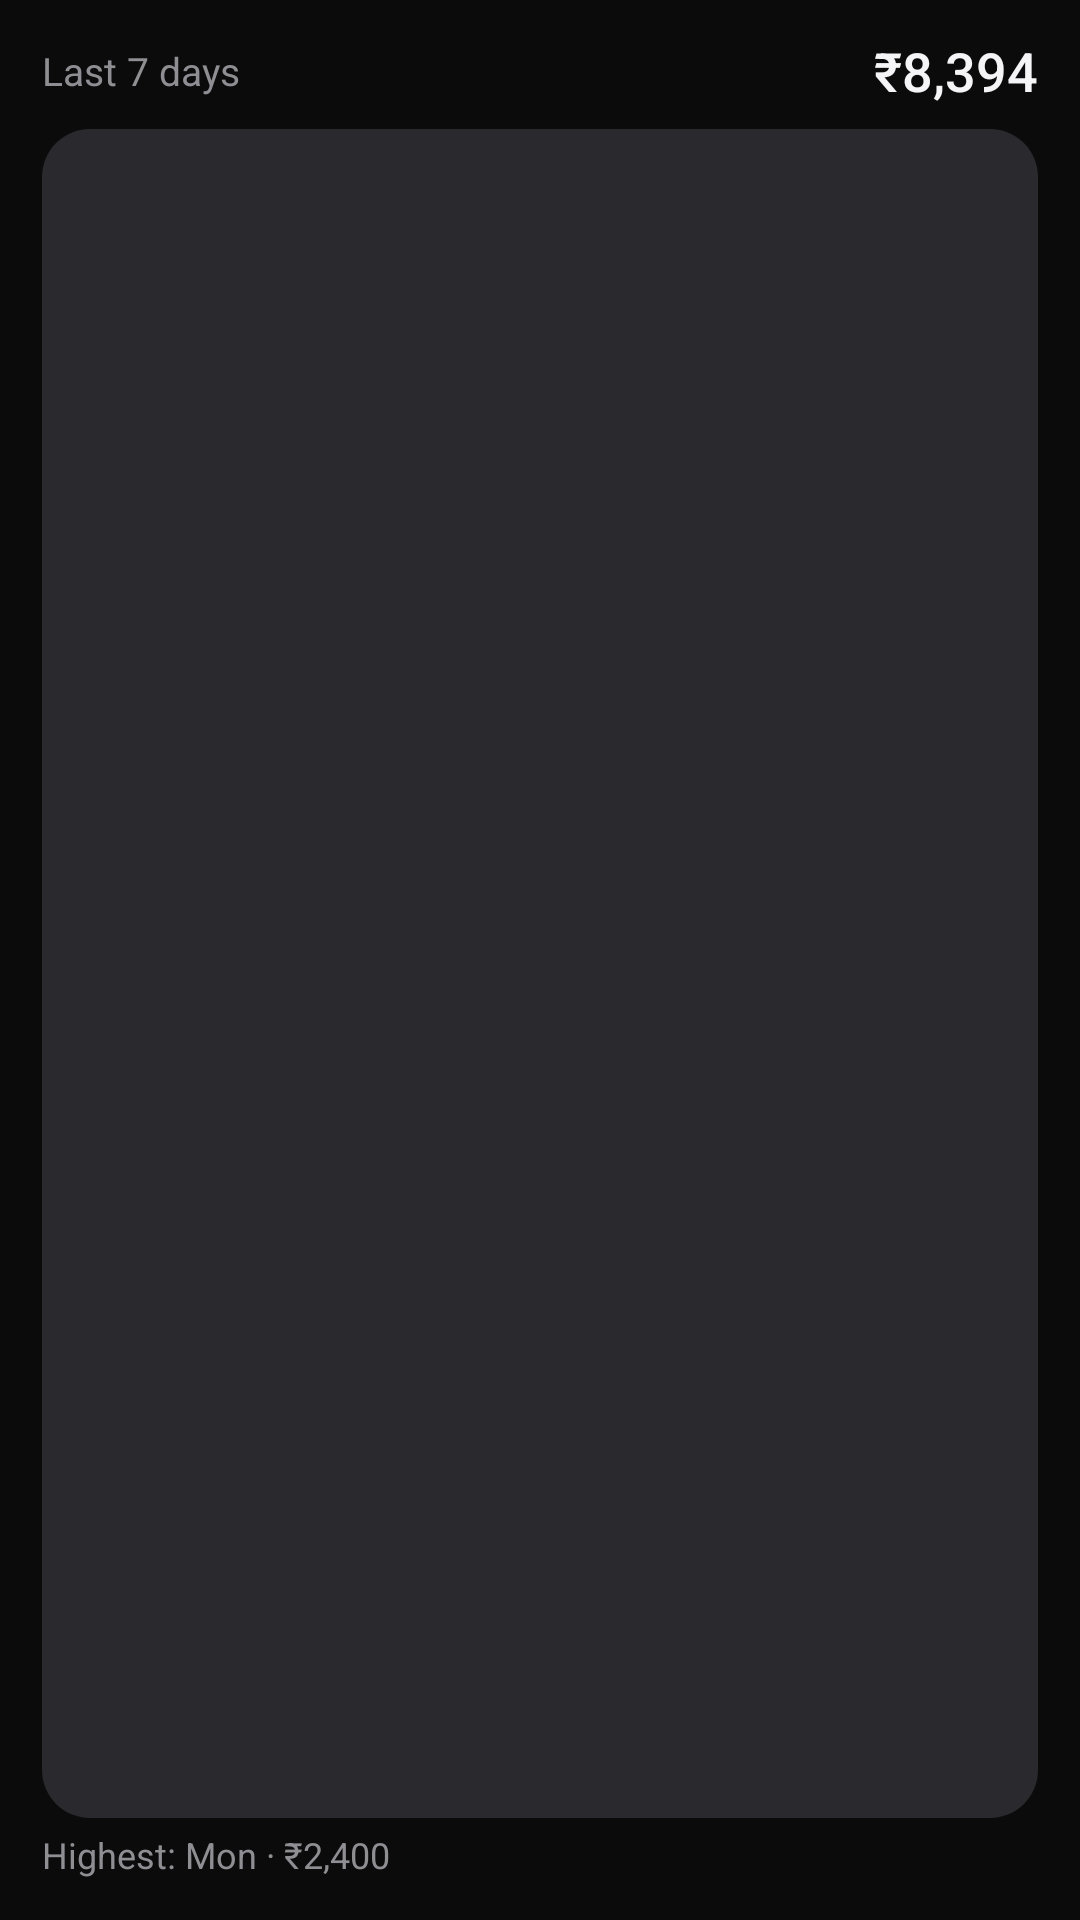

Produce the Android XML layout that renders to this screen, including the resource entries it uses.
<!-- AndroidManifest.xml: application theme Theme.Spendly -->
<!-- res/layout/widget_trend_preview.xml -->
<?xml version="1.0" encoding="utf-8"?>
<FrameLayout xmlns:android="http://schemas.android.com/apk/res/android" xmlns:tools="http://schemas.android.com/tools" android:id="@android:id/background" android:layout_width="match_parent" android:layout_height="match_parent"
    tools:ignore="UselessLeaf,UseCompoundDrawables,NestedWeights,HardcodedText">
  
  <ImageView android:id="@+id/bg" android:layout_width="match_parent" android:layout_height="match_parent" android:src="@drawable/widget_surface" android:importantForAccessibility="no" android:tint="#0B0B0C" android:scaleType="fitXY"/>
  <LinearLayout android:layout_width="match_parent" android:layout_height="match_parent" android:orientation="vertical" android:padding="@dimen/widget_padding" >
<LinearLayout android:layout_width="match_parent" android:layout_height="wrap_content" android:orientation="horizontal" android:baselineAligned="false" android:gravity="center_vertical"><TextView android:id="@+id/label" android:layout_height="wrap_content" android:text="Last 7 days" android:textSize="13sp" android:fontFamily="sans-serif" android:maxLines="1" android:ellipsize="end" android:includeFontPadding="false" android:textColor="#8E8E93" android:layout_width="0dp" android:layout_weight="1"/><TextView android:id="@+id/total" android:layout_width="wrap_content" android:layout_height="wrap_content" android:text="₹8,394" android:textSize="18sp" android:fontFamily="sans-serif-medium" android:maxLines="1" android:ellipsize="end" android:includeFontPadding="false" android:textColor="#F5F5F7" android:fontFeatureSettings="tnum"/></LinearLayout>
<ImageView android:id="@+id/chart" android:layout_width="match_parent" android:layout_height="0dp" android:src="@drawable/widget_inner" android:importantForAccessibility="no" android:tint="#2A2A2E" android:layout_weight="1" android:layout_marginTop="8dp" android:scaleType="fitXY"/>
<TextView android:id="@+id/caption" android:layout_width="wrap_content" android:layout_height="wrap_content" android:text="Highest: Mon · ₹2,400" android:textSize="12sp" android:fontFamily="sans-serif" android:maxLines="1" android:ellipsize="end" android:includeFontPadding="false" android:textColor="#8E8E93" android:layout_marginTop="6dp" android:fontFeatureSettings="tnum"/>
  </LinearLayout>
</FrameLayout>
<!-- resources referenced by this layout -->
<resources>
  <dimen name="widget_padding">14dp</dimen>
  <!-- drawable widget_inner (drawable) -->
  <?xml version="1.0" encoding="utf-8"?>
  <shape xmlns:android="http://schemas.android.com/apk/res/android" android:shape="rectangle">
      <solid android:color="#FFFFFFFF" />
      <corners android:radius="@dimen/widget_inner_radius" />
  </shape>
  <!-- drawable widget_surface (drawable) -->
  <?xml version="1.0" encoding="utf-8"?>
  <shape xmlns:android="http://schemas.android.com/apk/res/android" android:shape="rectangle">
      <solid android:color="#FFFFFFFF" />
      <corners android:radius="@dimen/widget_radius" />
  </shape>
  <style name="Theme.Spendly" parent="android:Theme.Material.NoActionBar">
          <item name="android:windowBackground">@color/spendly_background</item>
          <item name="android:statusBarColor">@android:color/transparent</item>
          <item name="android:navigationBarColor">@android:color/transparent</item>
          <item name="android:colorAccent">@color/spendly_accent</item>
      </style>
  <dimen name="widget_inner_radius">16dp</dimen>
  <dimen name="widget_radius">24dp</dimen>
  <color name="spendly_background">#0B0B0C</color>
  <color name="spendly_accent">#F5F5F7</color>
</resources>
